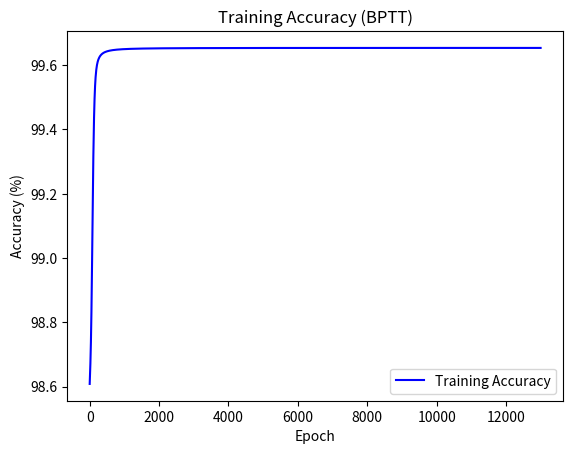

This figure's Python source:
#!/usr/bin/env python
# coding: utf-8

# # Build RNN Model

# In[142]:


## initialize parameters
class RNNNumpy():
    def __init__(self, word_dim, word_batch_dim, hidden_dim=16, bptt_truncate=4):
        # assign instance variable
        self.word_dim = word_dim
        self.word_batch_dim = word_batch_dim
        self.hidden_dim = hidden_dim
        self.bptt_truncate = bptt_truncate
        # random initiate the parameters
        self.U = np.random.uniform(-np.sqrt(1. / word_dim), np.sqrt(1. / word_dim), (hidden_dim, word_batch_dim))
        self.W = np.random.uniform(-np.sqrt(1. / hidden_dim), np.sqrt(1. / hidden_dim), (hidden_dim, hidden_dim))
        self.V = np.random.uniform(-np.sqrt(1. / hidden_dim), np.sqrt(1. / hidden_dim), (word_dim, hidden_dim))
        
    ## 1. forward propagation
    def softmax(self, x):
        xt = np.exp(x - np.max(x))
        return xt / np.sum(xt)

    def forward_propagation(self, x):
        # total num of time steps, len of vector x
        T = len(x) # T = 2
        # during forward propagation, save all hidden stages in s, S_t = U .dot x_t + W .dot s_{t-1}
        # we also need the initial state of s, which is set to 0
        # each time step is saved in one row in s，each row in s is s[t] which corresponding to an rnn internal loop time
        s = np.zeros((T, self.hidden_dim)) # s.shape = (2, 16)
        s[-1] = np.zeros(self.hidden_dim)
        # output at each time step saved as o, save them for later use
        o = np.zeros((T, self.word_dim)) # o.shape = (2, 16)
        for t in np.arange(T):
            # we are indexing U by x[t]. it is the same as multiplying U with a one-hot vector
            s[t] = np.tanh(self.U[:, x[t]] + self.W.dot(s[t-1]))
            o[t] = self.softmax(self.V.dot(s[t]))
#             print('s[t]', s[t].shape)
#             print('o[t]', o[t].shape)
        return [o, s]
    
    def predict(self, x):
        o, s = self.forward_propagation(x)
        return np.argmax(o, axis = 1)
    
    def calculate_total_loss(self, x, y):
        L = 0
        # for each sentence ...
        for i in np.arange(len(y)):
            o, s = self.forward_propagation(x[i]) # x[i] = (1, 2)
            # we only care about our prediction of the "correct" words
            correct_word_predictions = o[np.arange(y[i]), y[i]]
            # add to the loss based on how off we were
            L += -1 * np.sum(np.log(correct_word_predictions))
            # print(L)
        return L

    def calculate_loss(self, x, y):
        # divide the total loss by the number of training examples
        N = len(y) # N = 8
        return self.calculate_total_loss(x, y)/N

    ## 3. BPTT
    def bptt(self, x, y):
        T = 1
        # perform forward propagation
        o, s = self.forward_propagation(x)
        # we will accumulate the gradients in these variables
        dLdU = np.zeros(self.U.shape)
        dLdV = np.zeros(self.V.shape)
        dLdW = np.zeros(self.W.shape)
        delta_o = o
        delta_o[np.arange(T), y] -= 1   # it is y_hat - y
        # for each output backwards ...
        for t in np.arange(T):
            dLdV += np.outer(delta_o[t], s[t].T)    # at time step t, shape is word_dim * hidden_dim
            # initial delta calculation
            delta_t = self.V.T.dot(delta_o[t]) * (1 - (s[t]**2))
            # backpropagation through time (for at most self.bptt_truncate steps)
            # given time step t, go back from time step t, to t-1, t-2, ...
            for bptt_step in np.arange(max(0, t-self.bptt_truncate), t+1)[::-1]:
                dLdW += np.outer(delta_t, s[bptt_step - 1])
                dLdU[:, x[bptt_step]] += delta_t
                # update delta for next step
                dleta_t = self.W.T.dot(delta_t) * (1 - s[bptt_step-1]**2)
        return [dLdU, dLdV, dLdW]
    
            
    def numpy_sgd_step(self, x, y, learning_rate):
        dLdU, dLdV, dLdW = self.bptt(x, y)
        self.U -= learning_rate * dLdU
        self.V -= learning_rate * dLdV
        self.W -= learning_rate * dLdW


# ## Generate binary data

# In[143]:


import numpy as np
import random
from datetime import datetime
from random import randint
random.seed(10)

x1 = ''.join([str(randint(0, 1)) for i in range(0, 8)])
x2 = ''.join([str(randint(0, 1)) for i in range(0, 8)])
print(x1, x2)

x1_train = np.array([int(i) for i in x1])
x2_train = np.array([int(i) for i in x2])

x_train = np.concatenate((np.transpose(x1_train), np.transpose(x2_train)), axis=0).reshape(8, 2)
y_train = list(bin(int(x1, 2) + int(x2, 2)))[-8:]
y_train = np.array([int(i) for i in y_train]).reshape(8,)
print(x_train, y_train)
print(x_train.shape, y_train.shape)


# In[144]:


def train_with_sgd(model, X_train, y_train, learning_rate = 0.005, nepoch = 100, evaluate_loss_after = 5):
    # keep track of the losses so that we can plot them later
    losses = []
    num_examples_seen = 0
    for epoch in range(nepoch):
        # optionally evaluate the loss
        if (epoch % evaluate_loss_after == 0):
            loss = model.calculate_loss(X_train, y_train)
            losses.append((num_examples_seen, loss))
            time = datetime.now().strftime('%Y-%m-%d %H:%M:%S')
            print("%s: loss after num_examples_seen=%d epoch=%d: %f" %(time, num_examples_seen, epoch, loss))
        # for each training example...
        for i in range(len(y_train)):
            # one sgd step
            model.numpy_sgd_step(X_train[i], y_train[i], learning_rate)
            num_examples_seen += 1
        
    return losses


# In[151]:


word_dim = 16
hidden_dim = 16
word_batch_dim = 2

np.random.seed(0)

model = RNNNumpy(word_dim, word_batch_dim, hidden_dim)

losses = train_with_sgd(model, x_train, y_train, nepoch = 13000, evaluate_loss_after = 5)


# In[152]:


import matplotlib.pyplot as plt
epoch = np.arange(0, 13000, 5)
accuracy = [(100-loss) for num_examples, loss in losses]

plt.figure()
plt.plot(epoch, accuracy, label='Training Accuracy', color='blue')

plt.title('Training Accuracy (BPTT)')
plt.xlabel('Epoch')
plt.ylabel('Accuracy (%)')

plt.legend()
plt.show() 

